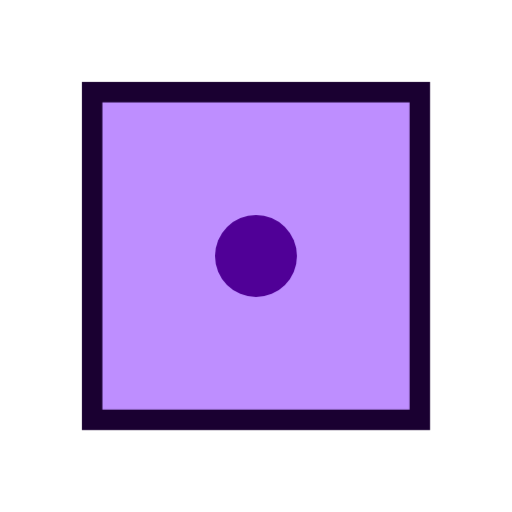
t = 0.00 s
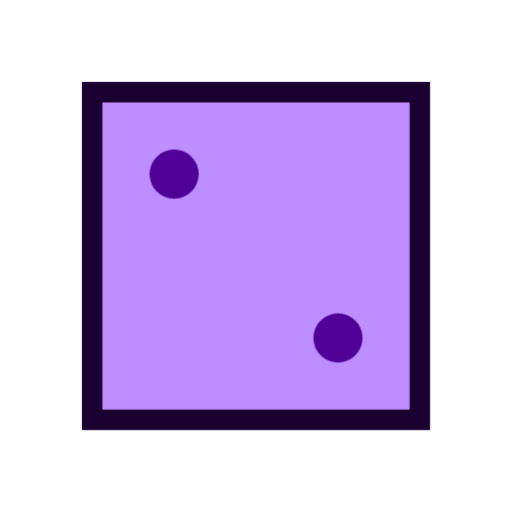
t = 1.50 s
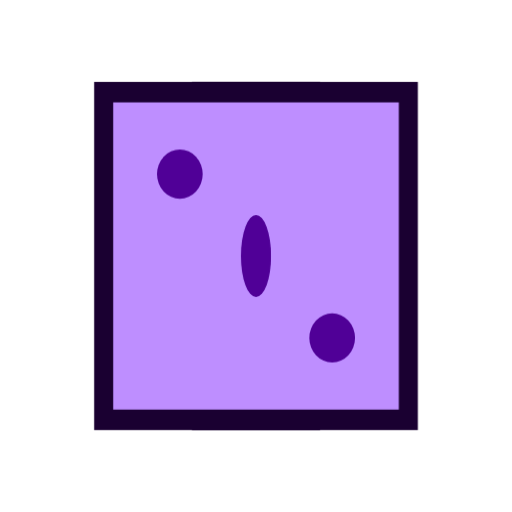
t = 1.62 s
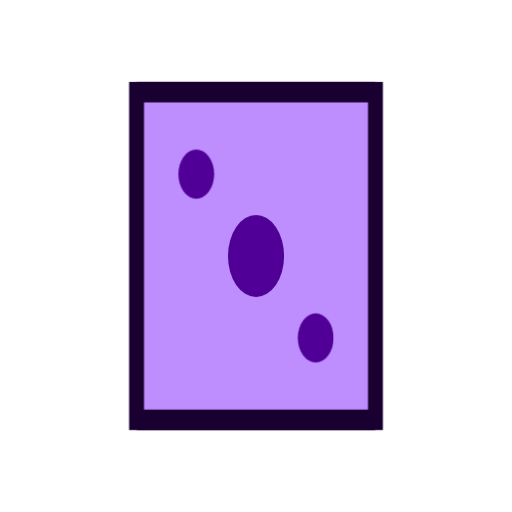
t = 1.74 s
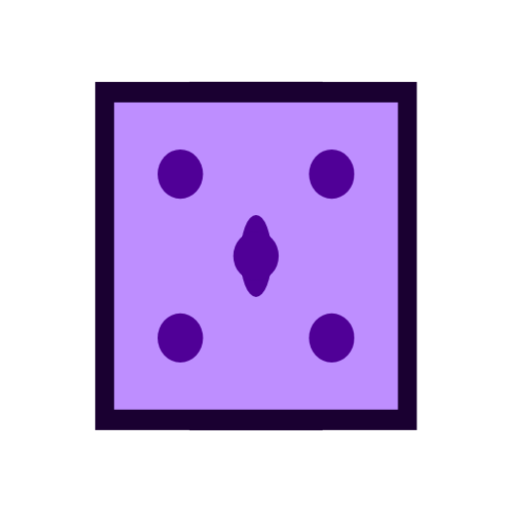
t = 2.38 s
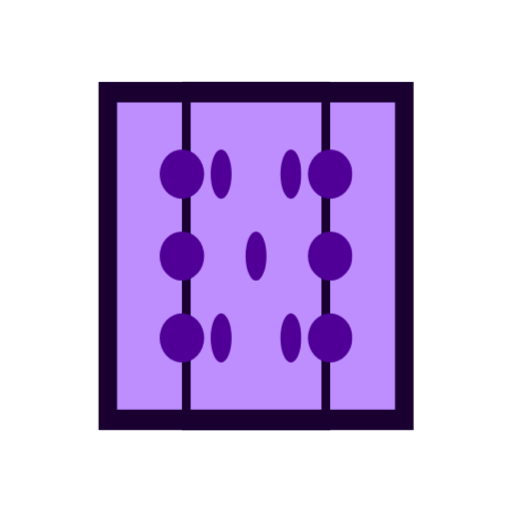
t = 2.86 s

The animated SVG that drew these frames (rendered in a browser with its animation timeline set to each time). Animation: 1 CSS @keyframes rule; one cycle of 3.50 s, repeats indefinitely.

<svg width="80px"  height="80px"  xmlns="http://www.w3.org/2000/svg" viewBox="0 0 100 100" preserveAspectRatio="xMidYMid" class="lds-dice" style="background: none;">
    <g style="transform:scale(0.8); transform-origin: 50px 50px">
        <g>
            <rect x="10" y="10" width="80" height="80" stroke="#1a0031" fill="#be8eff" stroke-width="5"></rect>
        </g>
        <g>
            <rect x="10" y="10" width="80" height="80" stroke="#1a0031" fill="#be8eff" stroke-width="5"></rect>
        </g>
        <g>
            <rect x="10" y="10" width="80" height="80" stroke="#1a0031" fill="#be8eff" stroke-width="5"></rect>
        </g>
        <g>
            <rect x="10" y="10" width="80" height="80" stroke="#1a0031" fill="#be8eff" stroke-width="5"></rect>
        </g>
        <g>
            <circle cx="50" cy="50" r="10" stroke-width="0" fill="#500097"></circle>
        </g>
        <g>
            <circle cx="30" cy="30" r="6" stroke-width="0" fill="#500097"></circle>
            <circle cx="70" cy="70" r="6" stroke-width="0" fill="#500097"></circle>
        </g>
        <g>
            <circle cx="30" cy="30" r="6" stroke-width="0" fill="#500097"></circle>
            <circle cx="70" cy="70" r="6" stroke-width="0" fill="#500097"></circle>
            <circle cx="30" cy="70" r="6" stroke-width="0" fill="#500097"></circle>
            <circle cx="70" cy="30" r="6" stroke-width="0" fill="#500097"></circle>
            <circle cx="30" cy="50" r="6" stroke-width="0" fill="#500097"></circle>
            <circle cx="70" cy="50" r="6" stroke-width="0" fill="#500097"></circle>
        </g>
        <g>
            <circle cx="30" cy="30" r="6" stroke-width="0" fill="#500097"></circle>
            <circle cx="70" cy="70" r="6" stroke-width="0" fill="#500097"></circle>
            <circle cx="30" cy="70" r="6" stroke-width="0" fill="#500097"></circle>
            <circle cx="70" cy="30" r="6" stroke-width="0" fill="#500097"></circle>
            <circle cx="50" cy="50" r="6" stroke-width="0" fill="#500097"></circle>
        </g>
    </g>
    <style type="text/css">
        @keyframes lds-dice {
        0% {
        transform: rotateY(0deg);
        opacity: 1;
        }
        24% {
        opacity: 1;
        }
        25% {
        transform: rotateY(90deg);
        opacity: 0;
        }
        50% {
        transform: rotateY(180deg);
        opacity: 0;
        }
        74% {
        opacity: 0;
        }
        75% {
        transform: rotateY(270deg);
        opacity: 1;
        }
        100% {
        transform: rotateY(360deg);
        opacity: 1;
        }
        }
        .lds-dice g g {
        transform-origin: 50px 50px 40px;
        }
        .lds-dice g g:nth-child(1) {
        animation: lds-dice 2s linear infinite;
        }
        .lds-dice g g:nth-child(2) {
        animation: lds-dice 2s linear infinite;
        animation-delay: -0.5s;
        }
        .lds-dice g g:nth-child(3) {
        animation: lds-dice 2s linear infinite;
        animation-delay: -1s;
        }
        .lds-dice g g:nth-child(4) {
        animation: lds-dice 2s linear infinite;
        animation-delay: -1.5s;
        }
        .lds-dice g g:nth-child(5) {
        animation: lds-dice 2s linear infinite;
        animation-delay: 0;
        }
        .lds-dice g g:nth-child(6) {
        animation: lds-dice 2s linear infinite;
        animation-delay: -0.5s;
        }
        .lds-dice g g:nth-child(7) {
        animation: lds-dice 2s linear infinite;
        animation-delay: -1s;
        }
        .lds-dice g g:nth-child(8) {
        animation: lds-dice 2s linear infinite;
        animation-delay: -1.5s;
        }
    </style>
</svg>
